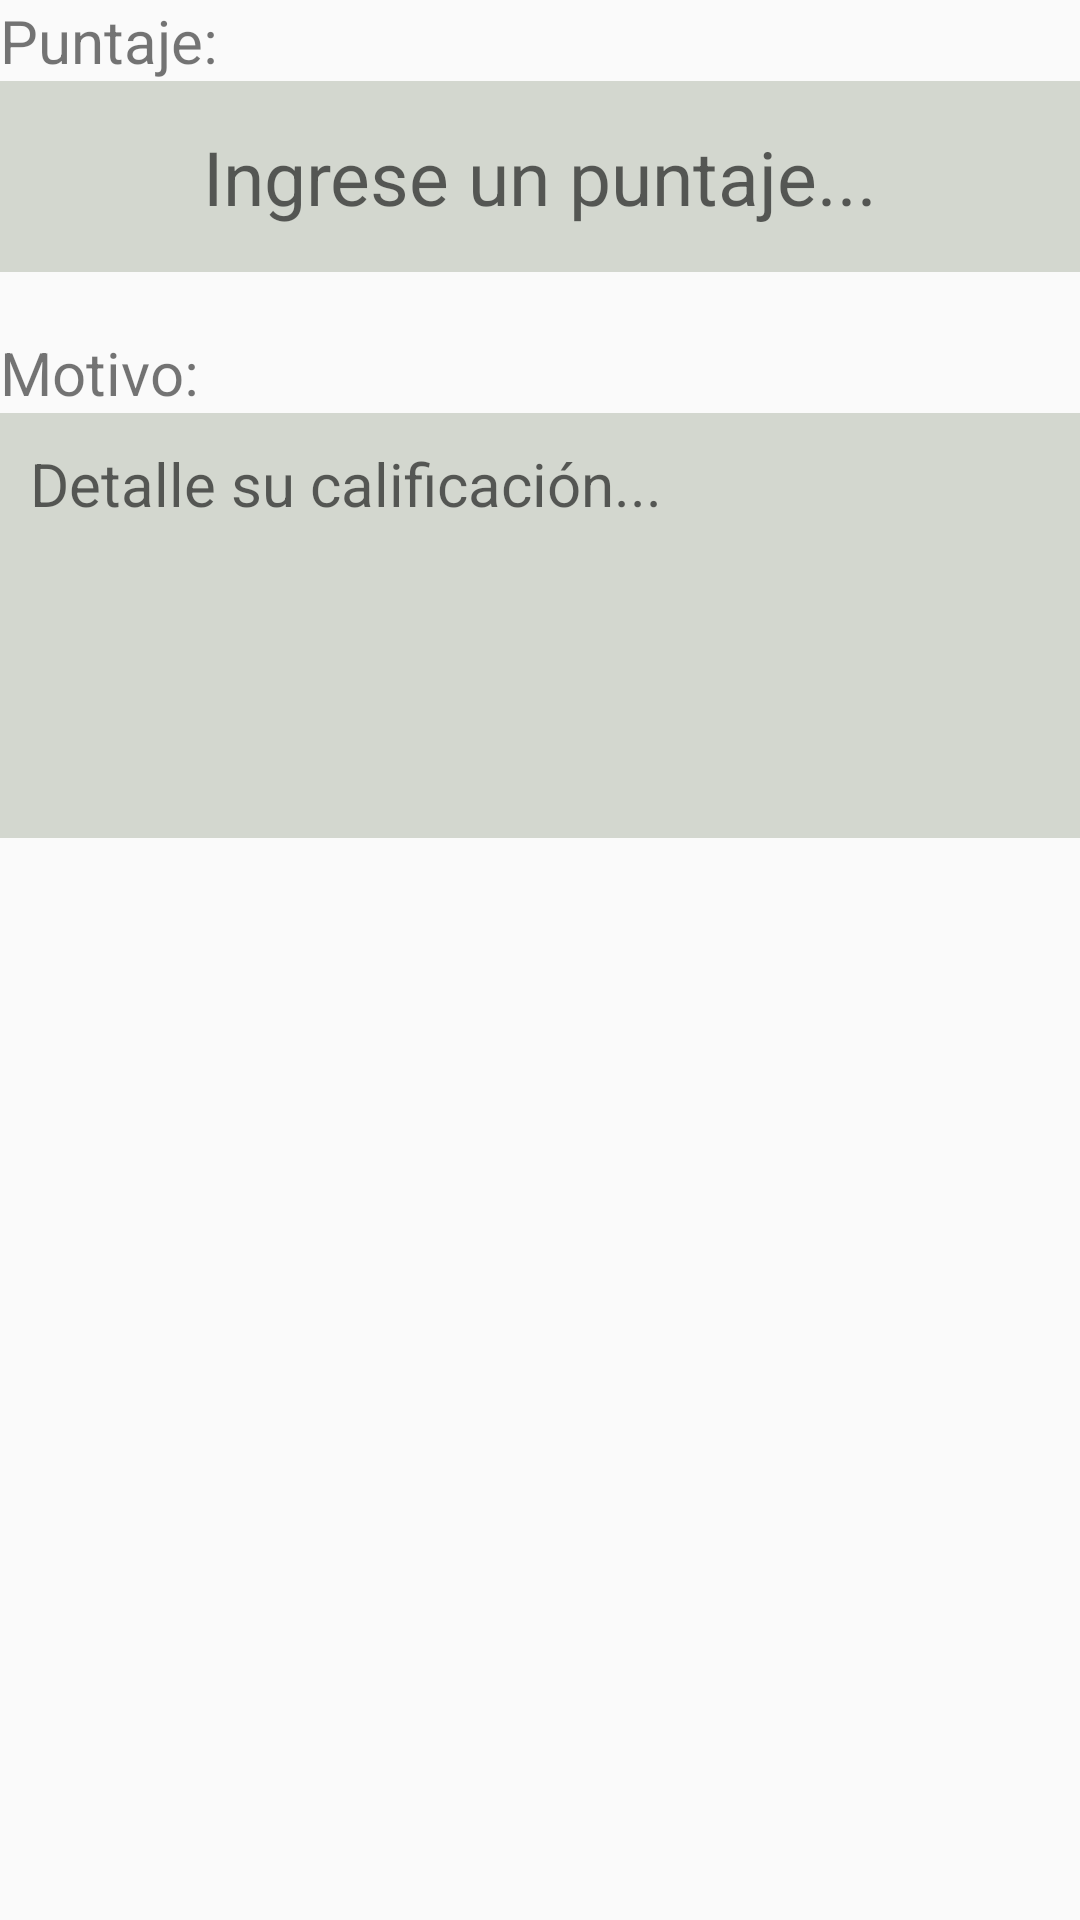

This screen was rendered from an Android layout file. Write that file and the resources it references.
<!-- AndroidManifest.xml: application theme AppTheme -->
<!-- res/layout/campos_de_edicion.xml -->
<?xml version="1.0" encoding="utf-8"?>
<LinearLayout android:layout_width="match_parent"
    android:layout_height="match_parent"
    android:orientation="vertical"
    xmlns:android="http://schemas.android.com/apk/res/android">

    <TextView
        android:id="@+id/puntaje_label"
        android:layout_width="wrap_content"
        android:layout_height="wrap_content"
        android:text="@string/puntaje"
        android:textSize="@dimen/label_edicion"/>

    <EditText
        android:id="@+id/puntaje_edit"
        android:layout_width="match_parent"
        android:layout_height="wrap_content"

        android:background="@color/campo_de_edicion"
        android:hint="@string/ingrese_un_puntaje"
        android:inputType="number"
        android:textSize="25sp"
        android:textAlignment="center"
        android:padding="15dp"/>

    <TextView
        android:id="@+id/editar_label"
        android:layout_width="wrap_content"
        android:layout_height="wrap_content"
        android:layout_marginTop="20dp"
        android:text="@string/motivo_de_la_calificacion"
        android:textSize="@dimen/label_edicion"/>

    <EditText
        android:id="@+id/editar_motivo"
        android:layout_width="match_parent"
        android:layout_height="wrap_content"
        android:padding="10dp"
        android:minLines="5"
        android:background="@color/campo_de_edicion"
        android:inputType="textMultiLine"
        android:gravity="top|start"
        android:hint="@string/hint_motivo"
        android:textSize="@dimen/label_edicion" />


</LinearLayout>
<!-- resources referenced by this layout -->
<resources>
  <color name="campo_de_edicion">#D3D7CF</color>
  <dimen name="label_edicion">20sp</dimen>
  <string name="hint_motivo">Detalle su calificación...</string>
  <string name="ingrese_un_puntaje">Ingrese un puntaje...</string>
  <string name="motivo_de_la_calificacion">Motivo:</string>
  <string name="puntaje">Puntaje:</string>
  <style name="AppTheme" parent="AppTheme.Base"> 
          
      </style>
  <style name="AppTheme.Base" parent="Theme.AppCompat.Light.NoActionBar">
          <item name="colorPrimary">@color/colorPrimary</item>
          <item name="colorPrimaryDark">@color/colorPrimaryDark</item>
          <item name="colorAccent">@color/colorAccent</item>
      </style>
  <color name="colorPrimary">#3F51B5</color>
  <color name="colorPrimaryDark">#303F9F</color>
  <color name="colorAccent">#FF4081</color>
</resources>
